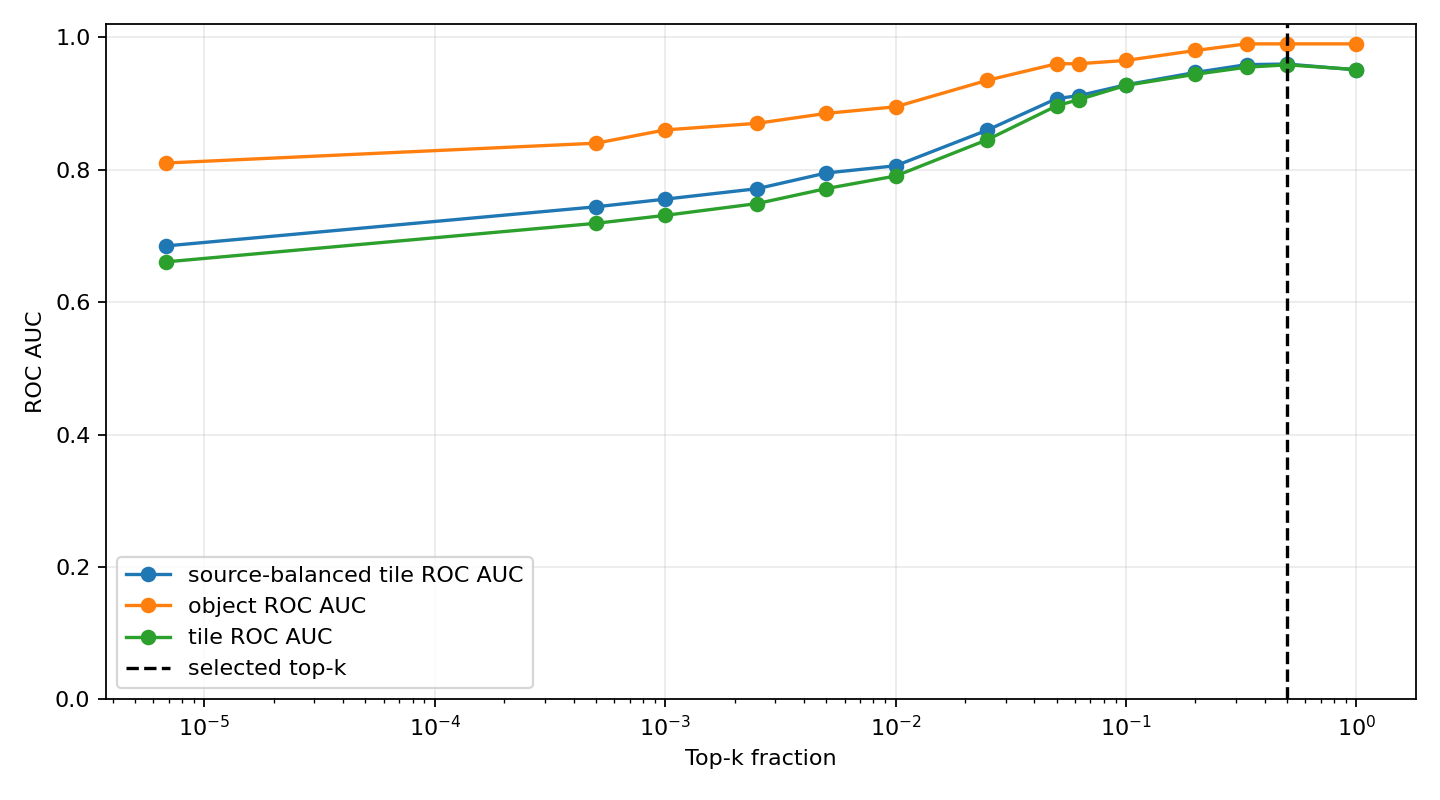

The table this chart was drawn from, first rows:
top_k_pixels, top_k_fraction, tile_roc_auc, tile_average_precision, source_group_balanced_tile_roc_auc, source_group_balanced_tile_average_preci…, tile_cohens_d, object_roc_auc, object_average_precision, source_image_roc_auc, source_image_average_precision, selected
1, 6.781684027777777e-06, 0.6607, 0.4253, 0.6848, 0.6167, 0.2727, 0.81, 0.2693, 0.04, 0.361, False
74, 0.0005018, 0.719, 0.4849, 0.744, 0.6776, 0.4404, 0.84, 0.3013, 0.12, 0.3806, False
147, 0.0009969, 0.731, 0.4995, 0.7555, 0.6886, 0.5253, 0.86, 0.3294, 0.16, 0.3939, False
369, 0.002502, 0.7488, 0.518, 0.7712, 0.7103, 0.6777, 0.87, 0.3467, 0.16, 0.3939, False
737, 0.004998, 0.7714, 0.5445, 0.795, 0.7393, 0.8182, 0.885, 0.3842, 0.2, 0.4106, False
1475, 0.01, 0.7905, 0.5647, 0.8059, 0.7491, 0.9867, 0.895, 0.4033, 0.28, 0.4356, False
3686, 0.025, 0.8452, 0.6559, 0.8598, 0.8199, 1.295, 0.935, 0.5254, 0.48, 0.5254, False
7373, 0.05, 0.8964, 0.7501, 0.9074, 0.8717, 1.616, 0.96, 0.6544, 0.68, 0.6544, False
9216, 0.0625, 0.906, 0.7722, 0.9118, 0.878, 1.733, 0.96, 0.6544, 0.68, 0.6544, False
14746, 0.1, 0.9274, 0.801, 0.9282, 0.8913, 1.988, 0.965, 0.6683, 0.72, 0.6683, False
29491, 0.2, 0.944, 0.8579, 0.9468, 0.9335, 2.332, 0.98, 0.8529, 0.84, 0.8529, False
49152, 0.3333, 0.9548, 0.9012, 0.9586, 0.9534, 2.508, 0.99, 0.9429, 0.92, 0.9429, False
73728, 0.5, 0.9583, 0.9192, 0.9595, 0.9574, 2.566, 0.99, 0.9429, 0.92, 0.9429, True
147456, 1.0, 0.9512, 0.91, 0.9507, 0.9505, 2.411, 0.99, 0.9429, 0.92, 0.9429, False
